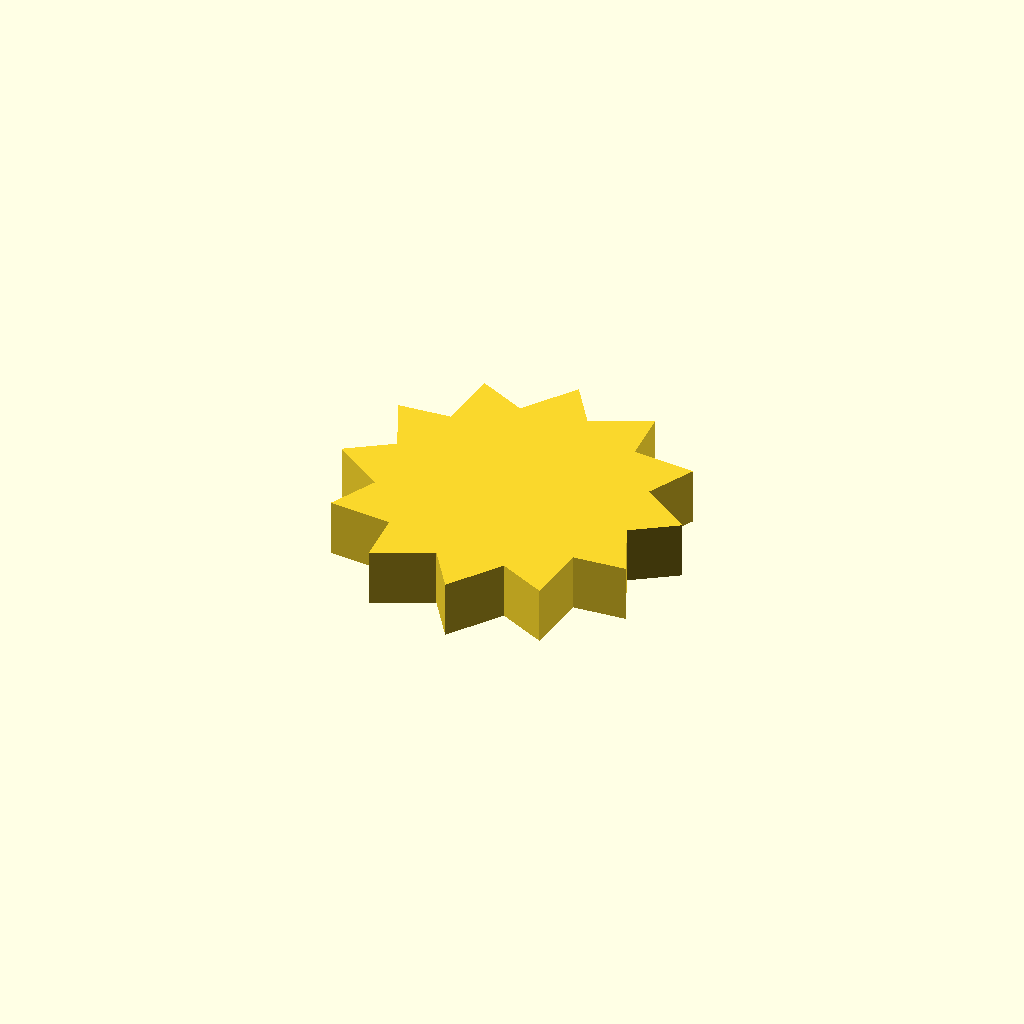
Cell 1: the model at its default parameters.
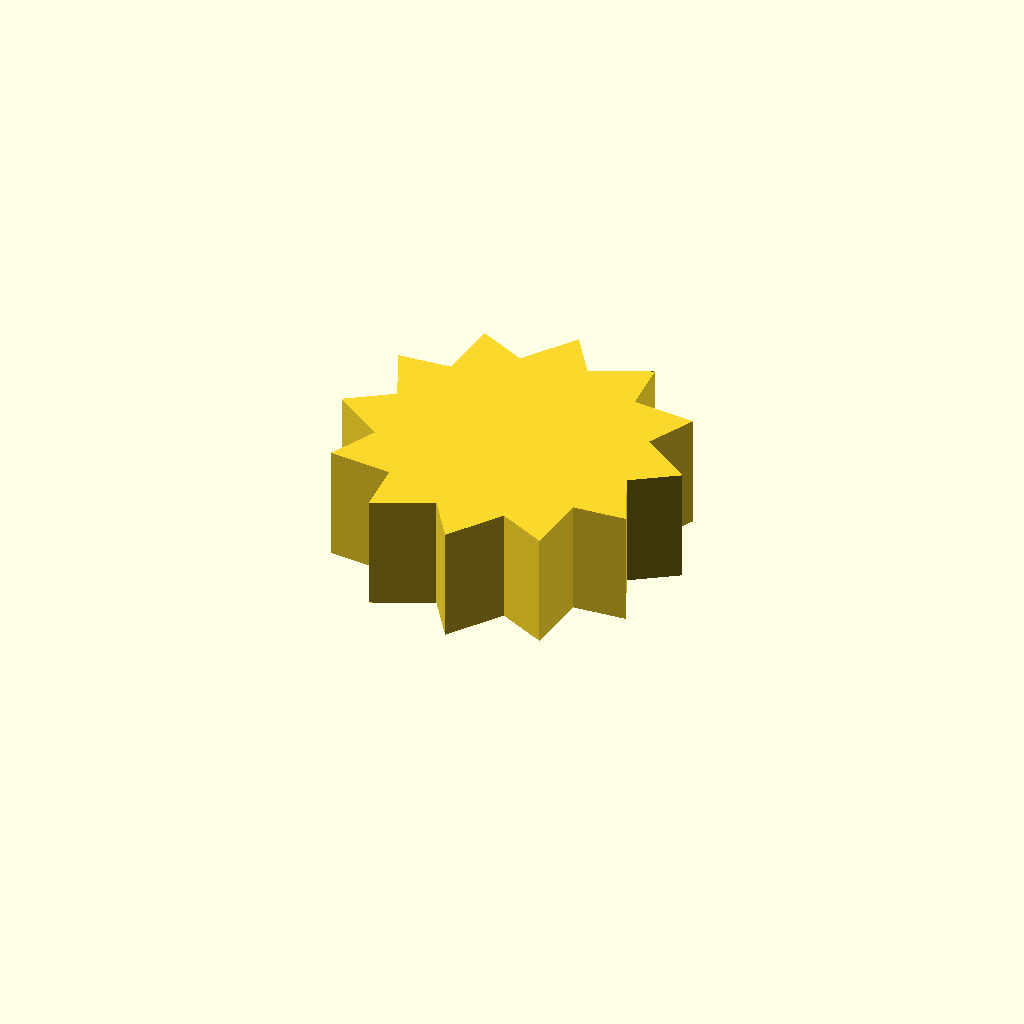
Cell 2: profile_height = 16 (everything else at default).
One fixed orthographic camera (rotation 55°, 0°, 25°; colour scheme Cornfield) for every cell.
Source of the model, optional_data/data/sketch1/sprockets/part_0020.scad:
$fn = 32;

// ----------------------------------------------------------------------
// Chain sprocket: 12 teeth, 18 mm root radius
// ----------------------------------------------------------------------

// --- parameters (mm) ---
profile_height = 8;       // extrusion height
profile_points = 24;      // points of the closed outline

profile = [[41.76, 21.323], [47.905, 25.46], [40.689, 30.579], [43.943, 37.234], [35.133, 38.059], [34.624, 45.45], [26.582, 41.76], [22.446, 47.905], [17.326, 40.689], [10.671, 43.943], [9.846, 35.133], [2.456, 34.624], [6.146, 26.582], [0, 22.446], [7.217, 17.326], [3.963, 10.671], [12.772, 9.846], [13.281, 2.456], [21.323, 6.146], [25.46, 0], [30.579, 7.217], [37.234, 3.963], [38.059, 12.772], [45.45, 13.281]];  // single closed polygon, 24 points, counter clockwise

// --- the one profile operation ---
linear_extrude(height = profile_height) polygon(points = profile);
Parameter table extracted from the source (name, type, default, range or options):
profile_height: number, default 8
profile_points: number, default 24
